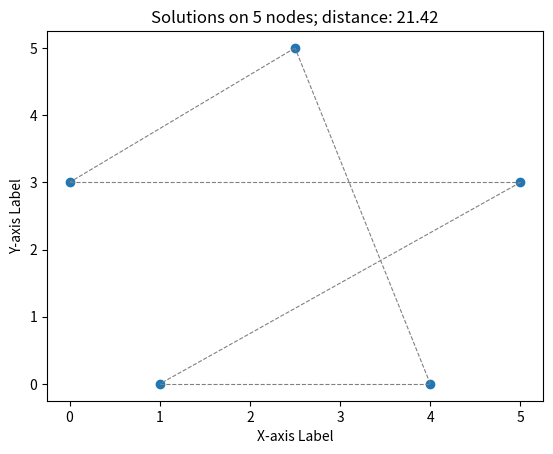

The matplotlib source for this figure:
VERYBIGNUMBER = 424242424242
NUMLOCATIONS = 5

import matplotlib.pyplot as plt     
import logging                      
import time                         

logger = logging.getLogger(name='tsp-logger')
logging.basicConfig(level=logging.INFO,
                    format='[%(asctime)s] %(message)s',
                    handlers=[logging.FileHandler("tsp.log")])

def euclidean_distance(point1, point2):
    """
        Euclidean distance between two points
        
        Arguments:
            point1, point2: (x,y)-coordinates of two points
            
        Returns:
            shortest distance from point1 to point2 'as the crow flies' 
    """
    x1, y1 = point1
    x2, y2 = point2
    return ((x1 - x2) ** 2 + (y1 - y2) ** 2) ** 0.5

def total_distance(locations, tour):
    """
        Calculates the total distance of a tour along all locations

        Arguments:
            set of locations ({0,1,...,num_locations-1})
            tour (list): a permutation of the set of locations

        Returns:
            sum of all distances between two consecutive locations in tour 
    """
    totalDistance = 0
    for i in range(len(tour)):
        fromLocation = locations[tour[i]]
        toLocation = locations[tour[(i + 1) % len(tour)]]
        totalDistance += euclidean_distance(fromLocation, toLocation)
    
    return totalDistance

def main():
    
    # Define an instance
    # ----------
    num_locations = 5
    coordinates = [(2.5,5),(0,3),(5,3),(1,0),(4,0)]
    locations = coordinates
    distance = {}
    for i in range(num_locations):
        for j in range(num_locations):
             point1 = coordinates[i]
             point2 = coordinates[j]
             key = (point1,point2)
             distance[key] = euclidean_distance(point1,point2)

    logger.info(msg=f"Specific instance with {num_locations} locations")    

    # Generate a poor tour     
    # ----------
    rnd_tour = [0,1,2,3,4]
    total_distance_rnd_tour = total_distance(coordinates,rnd_tour)
    logger.info(msg=f"Random tour has distance {total_distance_rnd_tour:.2f}") 

    # Plot the random solution and the discrete improving search solution
    # ---

    # Separate the x and y values into separate lists
    x = [coord[0] for coord in coordinates]
    y = [coord[1] for coord in coordinates]

    # In Figure 1, we show both the random solution and the NN solution
    plt.figure(1)
    plt.scatter(x, y)
    plt.xlabel('X-axis Label')
    plt.ylabel('Y-axis Label')
 
    for i in range(1, len(coordinates)):
        x1, y1 = coordinates[rnd_tour[i - 1]]
        x2, y2 = coordinates[rnd_tour[i]]
        plt.plot([x1, x2], [y1, y2], '--', color='grey', linewidth=0.8)  
    x1, y1 = coordinates[rnd_tour[len(coordinates)-1]]
    x2, y2 = coordinates[rnd_tour[0]]
    plt.plot([x1, x2], [y1, y2], '--', color='grey', linewidth=0.8)  
 
    plt.title(f'Solutions on {len(coordinates)} nodes; distance: {total_distance_rnd_tour:.2f}')
    plt.show()

if __name__ == "__main__":
    main()
